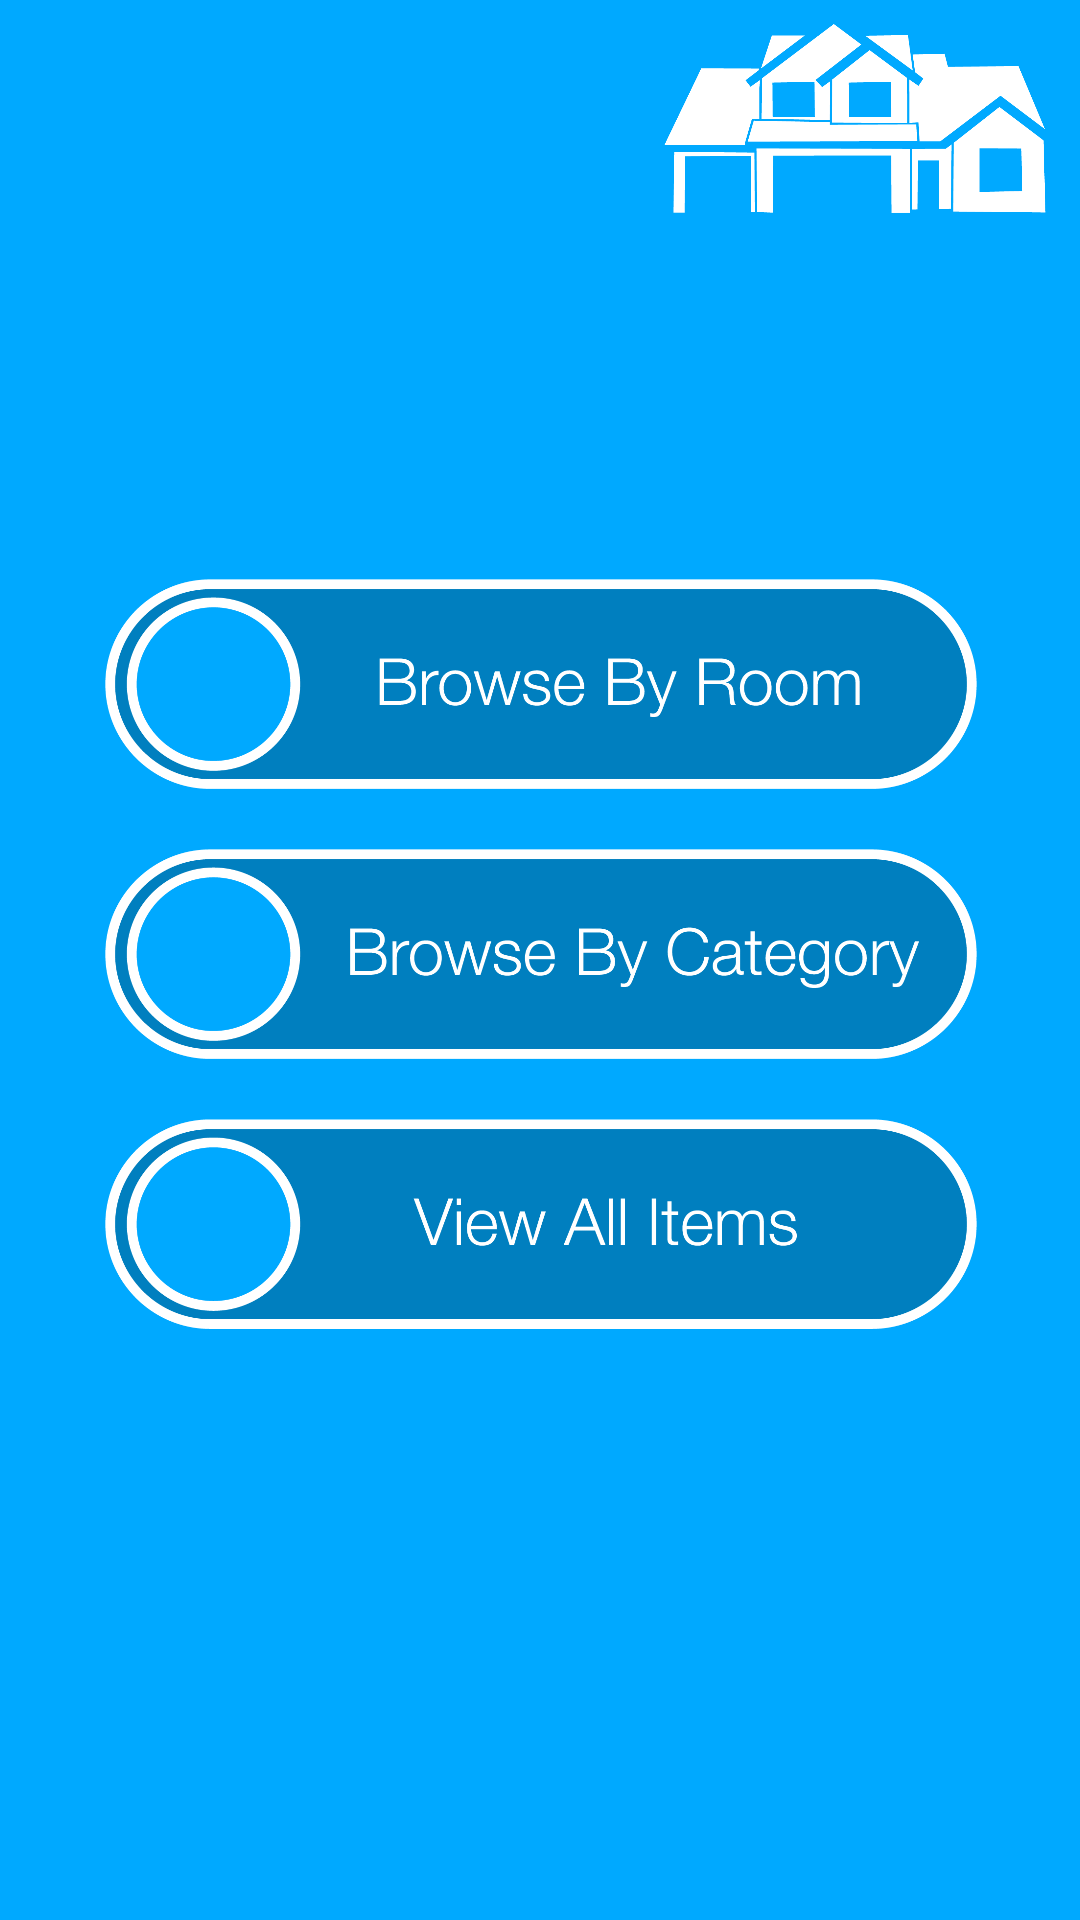

Reconstruct the res/layout file that produces this screen, plus the resources it refers to.
<!-- AndroidManifest.xml: application theme AppTheme -->
<!-- res/layout/activity_main_menu.xml -->
<?xml version="1.0" encoding="utf-8"?>
<android.support.constraint.ConstraintLayout xmlns:android="http://schemas.android.com/apk/res/android"
    xmlns:app="http://schemas.android.com/apk/res-auto"
    xmlns:tools="http://schemas.android.com/tools"
    android:layout_width="match_parent"
    android:layout_height="match_parent"
    android:background="@color/Blue"
    tools:context=".MainMenu">

    <ImageView
        android:id="@+id/imageView"
        android:layout_width="150dp"
        android:layout_height="@dimen/logo_height"
        android:layout_marginTop="8dp"
        android:contentDescription="@string/house_logo"
        app:layout_constraintEnd_toEndOf="parent"
        app:layout_constraintTop_toTopOf="parent"
        app:srcCompat="@drawable/house_logoxhdpi" />

    <ScrollView
        android:id="@+id/main_menu_scrollview_id"
        android:layout_width="400dp"
        android:layout_height="610dp"
        android:layout_marginTop="32dp"
        app:layout_constraintEnd_toEndOf="parent"
        app:layout_constraintStart_toStartOf="parent"
        app:layout_constraintTop_toBottomOf="@+id/imageView">

        <LinearLayout
            android:layout_width="match_parent"
            android:layout_height="wrap_content"
            android:orientation="vertical">

            <ImageButton
                android:id="@+id/add_new_item_btn_id"
                android:layout_width="match_parent"
                android:layout_height="@dimen/button_height"
                android:layout_marginBottom="20dp"
                android:adjustViewBounds="true"
                android:background="@color/Blue"
                android:contentDescription="@string/add_new_button_description"
                android:onClick="addNewItem"
                android:scaleType="fitCenter"
                app:srcCompat="@drawable/add_new_item_btnxhdpi"
                tools:layout_editor_absoluteX="42dp"
                tools:layout_editor_absoluteY="719dp" />

            <ImageButton
                android:id="@+id/browse_by_room_btn_id"
                android:layout_width="match_parent"
                android:layout_height="@dimen/button_height"
                android:layout_marginBottom="20dp"
                android:adjustViewBounds="true"
                android:background="@color/Blue"
                android:contentDescription="@string/browse_by_room_button_description"
                android:onClick="browseByRoom"
                android:scaleType="fitCenter"
                app:srcCompat="@drawable/browse_by_room_btnxhdpi" />

            <ImageButton
                android:id="@+id/browse_by_category_id"
                android:layout_width="match_parent"
                android:layout_height="@dimen/button_height"
                android:layout_marginBottom="20dp"
                android:adjustViewBounds="true"
                android:background="@color/Blue"
                android:contentDescription="@string/browse_by_category_button_description"
                android:onClick="browseByCategory"
                android:scaleType="fitCenter"
                app:srcCompat="@drawable/browse_by_category_btnxhdpi" />

            <ImageButton
                android:id="@+id/view_all_items_btn_id"
                android:layout_width="match_parent"
                android:layout_height="@dimen/button_height"
                android:layout_marginBottom="20dp"
                android:adjustViewBounds="true"
                android:background="@color/Blue"
                android:contentDescription="@string/view_all_items_button_description"
                android:onClick="viewAllItems"
                android:scaleType="fitCenter"
                app:srcCompat="@drawable/view_all_items_btnxhdpi" />

            <ImageButton
                android:id="@+id/export_btn_id"
                android:layout_width="match_parent"
                android:layout_height="@dimen/button_height"
                android:layout_marginBottom="20dp"
                android:adjustViewBounds="true"
                android:background="@color/Blue"
                android:contentDescription="@string/export_button_description"
                android:onClick="export"
                android:scaleType="fitCenter"
                app:srcCompat="@drawable/export_btnxhdpi" />
        </LinearLayout>
    </ScrollView>

</android.support.constraint.ConstraintLayout>
<!-- resources referenced by this layout -->
<resources>
  <color name="Blue">#00a9ff</color>
  <dimen name="button_height">70dp</dimen>
  <dimen name="logo_height">63dp</dimen>
  <!-- drawable add_new_item_btnxhdpi: png bitmap (mipmap-xhdpi, 29711 bytes) -->
  <!-- drawable browse_by_category_btnxhdpi: png bitmap (drawable, 37333 bytes) -->
  <!-- drawable browse_by_room_btnxhdpi: png bitmap (drawable, 33180 bytes) -->
  <!-- drawable export_btnxhdpi: png bitmap (mipmap-xhdpi, 24497 bytes) -->
  <!-- drawable house_logoxhdpi: png bitmap (drawable, 16182 bytes) -->
  <!-- drawable view_all_items_btnxhdpi: png bitmap (drawable, 29708 bytes) -->
  <string name="add_new_button_description">Add New Item Button</string>
  <string name="browse_by_category_button_description">Browse By Category Button</string>
  <string name="browse_by_room_button_description">Browse By Room Button</string>
  <string name="export_button_description">Export Button</string>
  <string name="house_logo">House Logo</string>
  <string name="view_all_items_button_description">View All Items Button</string>
  <style name="AppTheme" parent="Theme.AppCompat.Light.NoActionBar">
          
          <item name="colorPrimary">@color/Blue</item>
          <item name="colorPrimaryDark">@color/Blue</item>
          <item name="colorAccent">@color/White</item>
      </style>
  <color name="White">#ffffff</color>
</resources>
